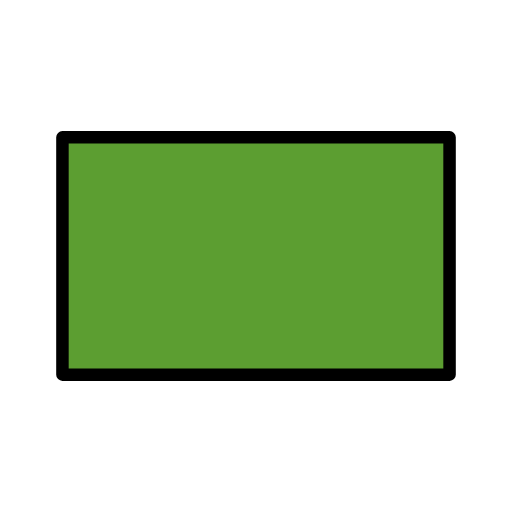
t = 0.00 s
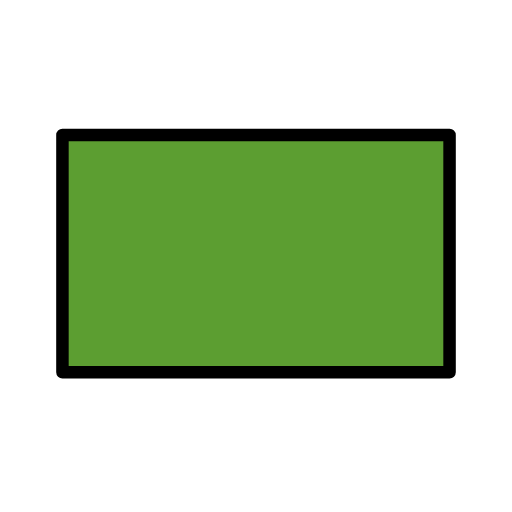
t = 0.48 s
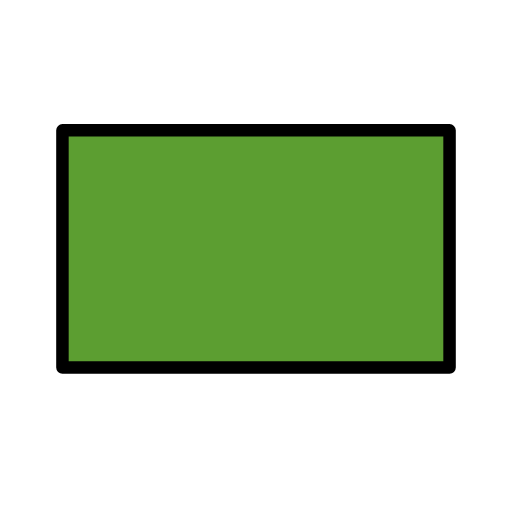
t = 1.43 s
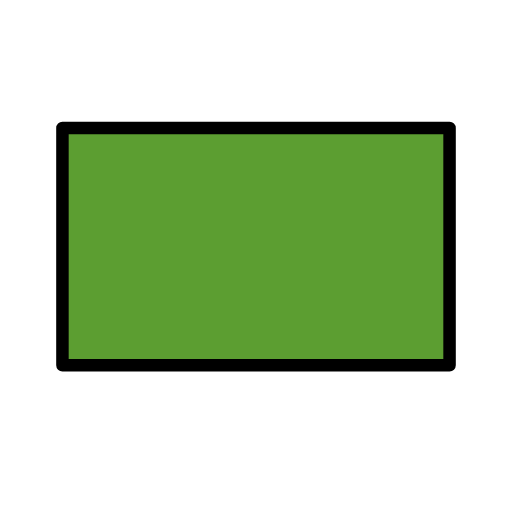
t = 1.90 s
t = 2.38 s: frame unchanged from t = 1.43 s, image omitted
t = 3.33 s: frame unchanged from t = 0.48 s, image omitted

The animated SVG that drew these frames (rendered in a browser with its animation timeline set to each time). Animation: 1 SMIL element (animateTransform=1); one cycle of 3.80 s, repeats indefinitely.

<?xml version='1.0' encoding='utf-8'?>
<svg xmlns="http://www.w3.org/2000/svg" id="emoji" viewBox="-5 -5 82 82" version="1.1" width="200" height="200" role="img">
  <title>OpenMoji: deep green flag</title><g><g id="color">
    <rect x="5" y="17" width="62" height="38" fill="#5C9E31" />
  </g>
  <g id="line">
    <rect x="5" y="17" width="62" height="38" fill="none" stroke="#000" stroke-linecap="round" stroke-linejoin="round" stroke-width="2" />
  </g>
<animateTransform attributeName="transform" type="translate" values="0 0;0 -1.5;0 0" dur="3.8s" repeatCount="indefinite" /></g></svg>
